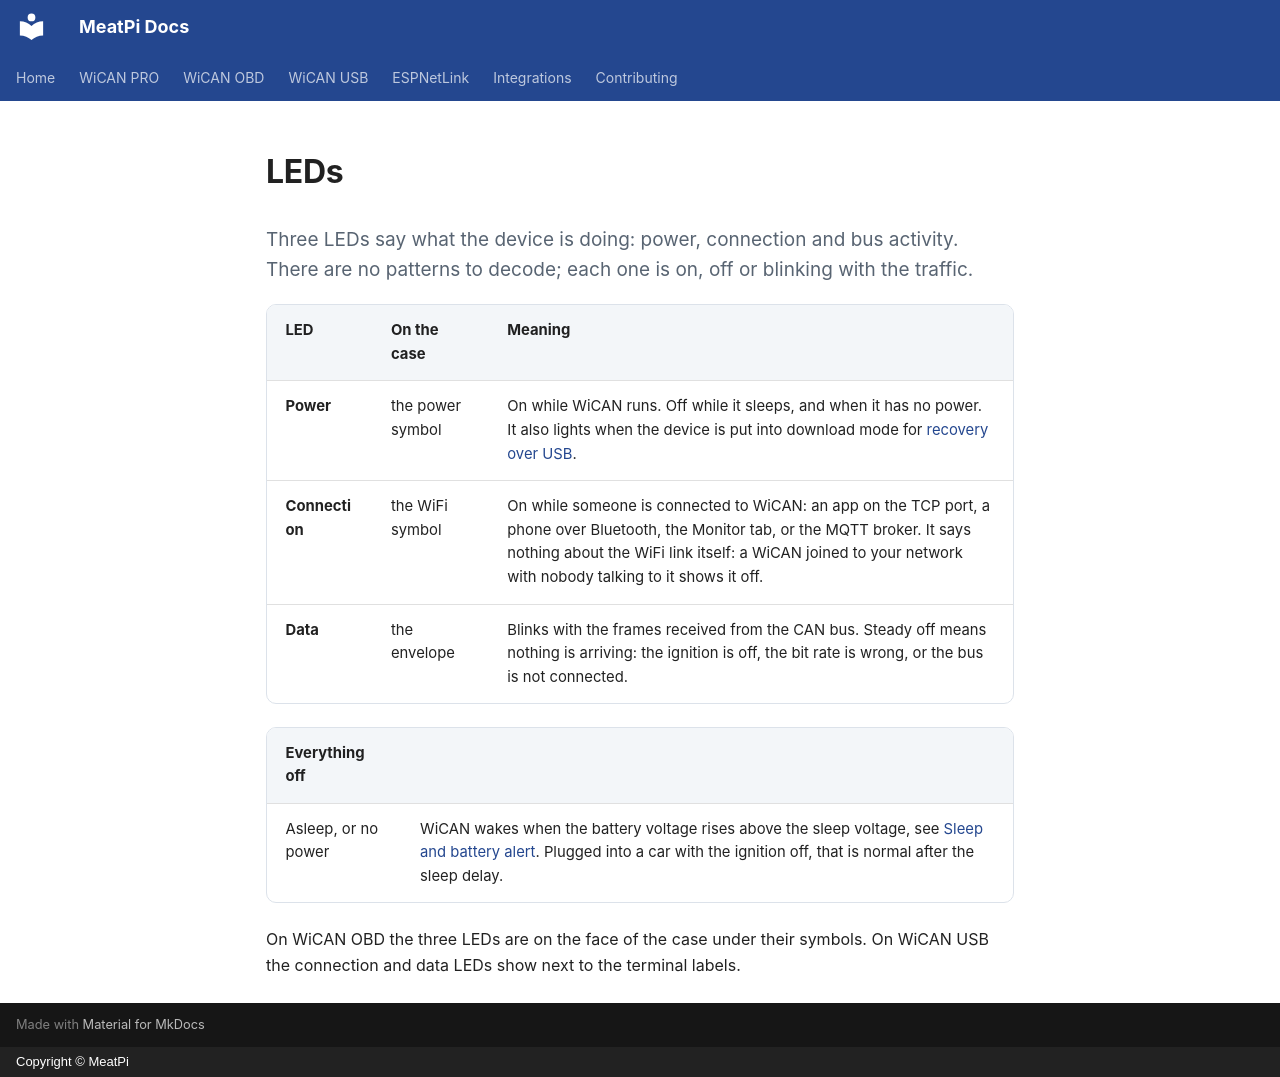

repository: meatpiHQ/meatpi-docs · page: shared/wican/leds/index.html · generator: mkdocs · copyright: Copyright © MeatPi

# LEDs

<p class="lead">Three LEDs say what the device is doing: power, connection and bus activity. There are no patterns to decode; each one is on, off or blinking with the traffic.</p>

| LED | On the case | Meaning |
| --- | --- | --- |
| **Power** | the power symbol | On while WiCAN runs. Off while it sleeps, and when it has no power. It also lights when the device is put into download mode for [recovery over USB](../firmware/usb-flash.md). |
| **Connection** | the WiFi symbol | On while someone is connected to WiCAN: an app on the TCP port, a phone over Bluetooth, the Monitor tab, or the MQTT broker. It says nothing about the WiFi link itself: a WiCAN joined to your network with nobody talking to it shows it off. |
| **Data** | the envelope | Blinks with the frames received from the CAN bus. Steady off means nothing is arriving: the ignition is off, the bit rate is wrong, or the bus is not connected. |

| Everything off | |
| --- | --- |
| Asleep, or no power | WiCAN wakes when the battery voltage rises above the sleep voltage, see [Sleep and battery alert](../power/sleep-and-wake.md). Plugged into a car with the ignition off, that is normal after the sleep delay. |

On WiCAN OBD the three LEDs are on the face of the case under their symbols. On WiCAN USB the connection and data LEDs show next to the terminal labels.
